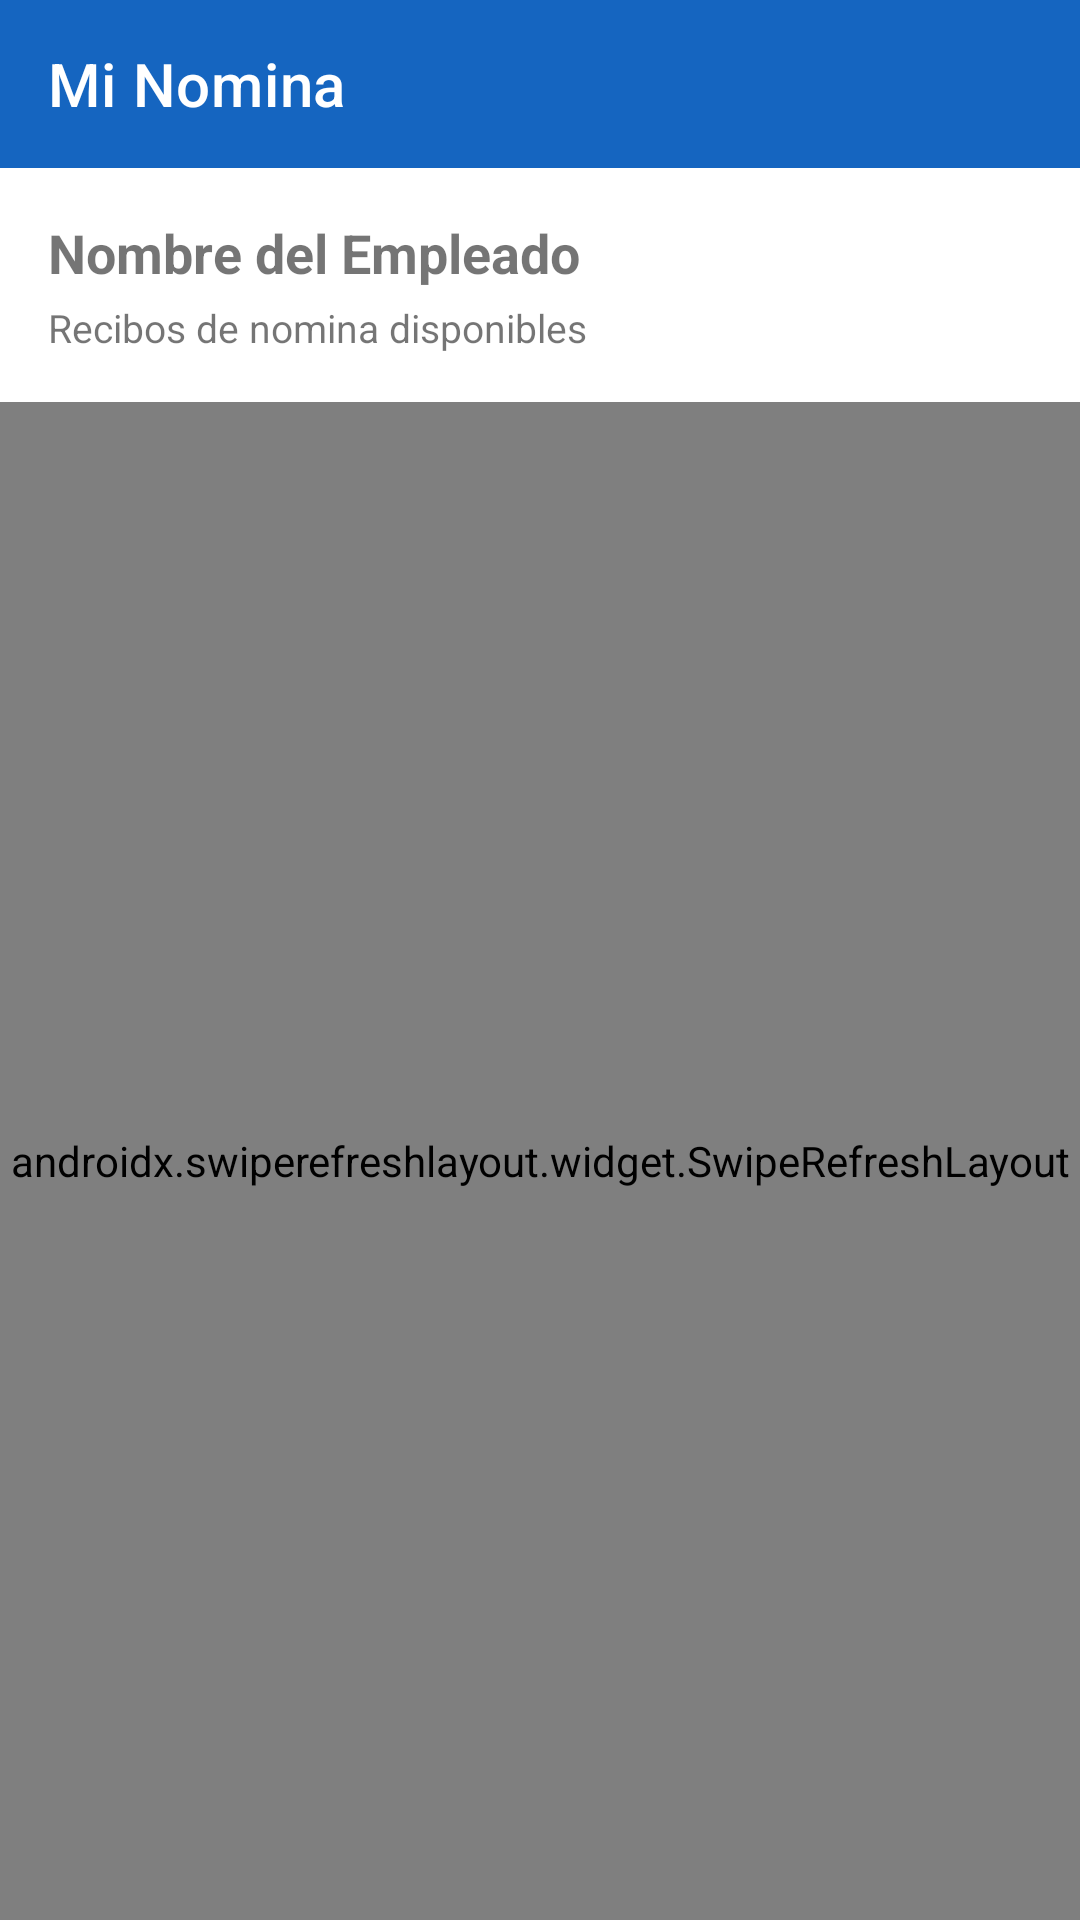

Reconstruct the res/layout file that produces this screen, plus the resources it refers to.
<!-- AndroidManifest.xml: application theme Theme.Simtecmobileapp -->
<!-- res/layout/activity_mis_recibos.xml -->
<?xml version="1.0" encoding="utf-8"?>
<androidx.coordinatorlayout.widget.CoordinatorLayout
    xmlns:android="http://schemas.android.com/apk/res/android"
    xmlns:app="http://schemas.android.com/apk/res-auto"
    android:layout_width="match_parent"
    android:layout_height="match_parent"
    android:background="@color/background_gray"
    android:fitsSystemWindows="true">

    <com.google.android.material.appbar.AppBarLayout
        android:layout_width="match_parent"
        android:layout_height="wrap_content"
        android:fitsSystemWindows="true"
        app:elevation="0dp">

        <com.google.android.material.appbar.MaterialToolbar
            android:id="@+id/toolbar"
            android:layout_width="match_parent"
            android:layout_height="?attr/actionBarSize"
            android:background="@color/primary"
            app:title="Mi Nomina"
            app:titleTextColor="@color/white"
            app:navigationIconTint="@color/white" />

    </com.google.android.material.appbar.AppBarLayout>

    <LinearLayout
        android:layout_width="match_parent"
        android:layout_height="match_parent"
        android:orientation="vertical"
        app:layout_behavior="@string/appbar_scrolling_view_behavior">

        
        <LinearLayout
            android:layout_width="match_parent"
            android:layout_height="wrap_content"
            android:orientation="vertical"
            android:background="@color/white"
            android:padding="16dp">

            <TextView
                android:id="@+id/tvNombreEmpleado"
                android:layout_width="wrap_content"
                android:layout_height="wrap_content"
                android:text="Nombre del Empleado"
                android:textColor="@color/text_primary"
                android:textSize="18sp"
                android:textStyle="bold" />

            <TextView
                android:id="@+id/tvInfoEmpleado"
                android:layout_width="wrap_content"
                android:layout_height="wrap_content"
                android:layout_marginTop="4dp"
                android:text="Recibos de nomina disponibles"
                android:textColor="@color/text_secondary"
                android:textSize="13sp" />
        </LinearLayout>

        
        <FrameLayout
            android:layout_width="match_parent"
            android:layout_height="0dp"
            android:layout_weight="1">

            
            <androidx.swiperefreshlayout.widget.SwipeRefreshLayout
                android:id="@+id/swipeRefresh"
                android:layout_width="match_parent"
                android:layout_height="match_parent">

                <androidx.recyclerview.widget.RecyclerView
                    android:id="@+id/recyclerView"
                    android:layout_width="match_parent"
                    android:layout_height="match_parent"
                    android:padding="12dp"
                    android:clipToPadding="false" />

            </androidx.swiperefreshlayout.widget.SwipeRefreshLayout>

            
            <LinearLayout
                android:id="@+id/progressLayout"
                android:layout_width="match_parent"
                android:layout_height="match_parent"
                android:orientation="vertical"
                android:gravity="center"
                android:background="@color/background_gray"
                android:visibility="gone">

                <com.google.android.material.progressindicator.CircularProgressIndicator
                    android:layout_width="wrap_content"
                    android:layout_height="wrap_content"
                    android:indeterminate="true"
                    app:indicatorColor="@color/primary" />

                <TextView
                    android:layout_width="wrap_content"
                    android:layout_height="wrap_content"
                    android:layout_marginTop="12dp"
                    android:text="Cargando recibos..."
                    android:textColor="@color/text_secondary"
                    android:textSize="14sp" />
            </LinearLayout>

            
            <LinearLayout
                android:id="@+id/emptyLayout"
                android:layout_width="match_parent"
                android:layout_height="match_parent"
                android:orientation="vertical"
                android:gravity="center"
                android:visibility="gone"
                android:padding="32dp">

                <TextView
                    android:layout_width="wrap_content"
                    android:layout_height="wrap_content"
                    android:text="Sin recibos"
                    android:textColor="@color/text_primary"
                    android:textSize="18sp"
                    android:textStyle="bold" />

                <TextView
                    android:layout_width="wrap_content"
                    android:layout_height="wrap_content"
                    android:layout_marginTop="8dp"
                    android:text="No se encontraron recibos de nomina. Tus recibos apareceran aqui cuando se cierre un periodo de pago."
                    android:textColor="@color/text_secondary"
                    android:textSize="14sp"
                    android:gravity="center" />
            </LinearLayout>

        </FrameLayout>

    </LinearLayout>

</androidx.coordinatorlayout.widget.CoordinatorLayout>
<!-- resources referenced by this layout -->
<resources>
  <color name="primary">#1565C0</color>
  <style name="Theme.Simtecmobileapp" parent="Theme.MaterialComponents.DayNight.NoActionBar">
          <item name="colorPrimary">#2563EB</item>
          <item name="colorPrimaryVariant">#1D4ED8</item>
          <item name="colorOnPrimary">#FFFFFF</item>
  
          <item name="colorSecondary">#10B981</item>
          <item name="colorOnSecondary">#FFFFFF</item>
  
      </style>
  <!-- not gathered from this repository: default colours our renderer supplied (Android Studio template values) -->
  <color name="white">#FFFFFFFF</color>
</resources>
